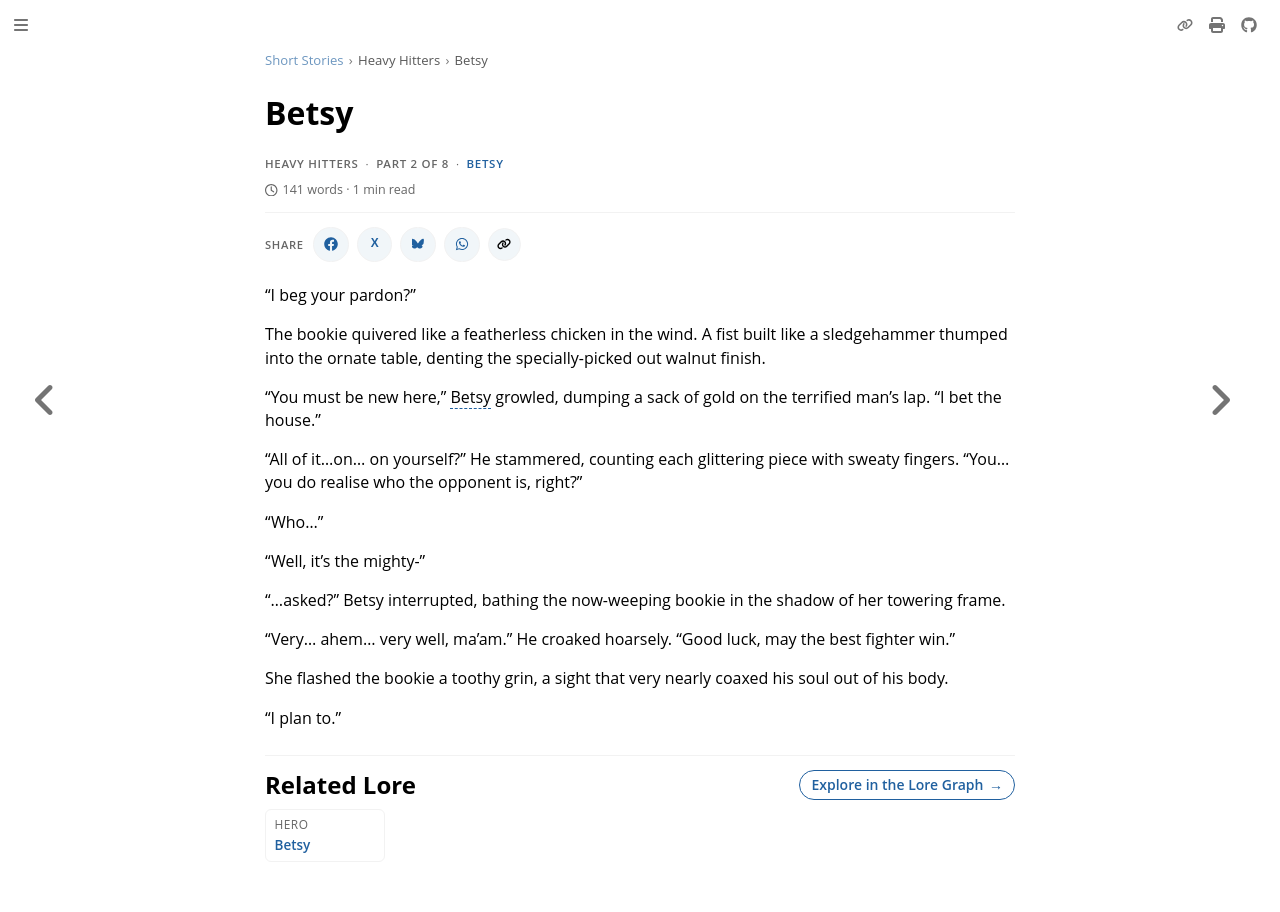

repository: nathaneastwood/fablore · page: short-stories/heavy-hitters/betsy.html · generator: mdbook

# Betsy

"I beg your pardon?"

The bookie quivered like a featherless chicken in the wind. A fist built like a sledgehammer thumped into the ornate table, denting the specially-picked out walnut finish.

"You must be new here," Betsy growled, dumping a sack of gold on the terrified man's lap. "I bet the house."

"All of it...on... on yourself?" He stammered, counting each glittering piece with sweaty fingers. "You... you do realise who the opponent is, right?"

"Who..."

"Well, it's the mighty-"

"...asked?" Betsy interrupted, bathing the now-weeping bookie in the shadow of her towering frame.

"Very... ahem... very well, ma'am." He croaked hoarsely. "Good luck, may the best fighter win."

She flashed the bookie a toothy grin, a sight that very nearly coaxed his soul out of his body.

"I plan to."
